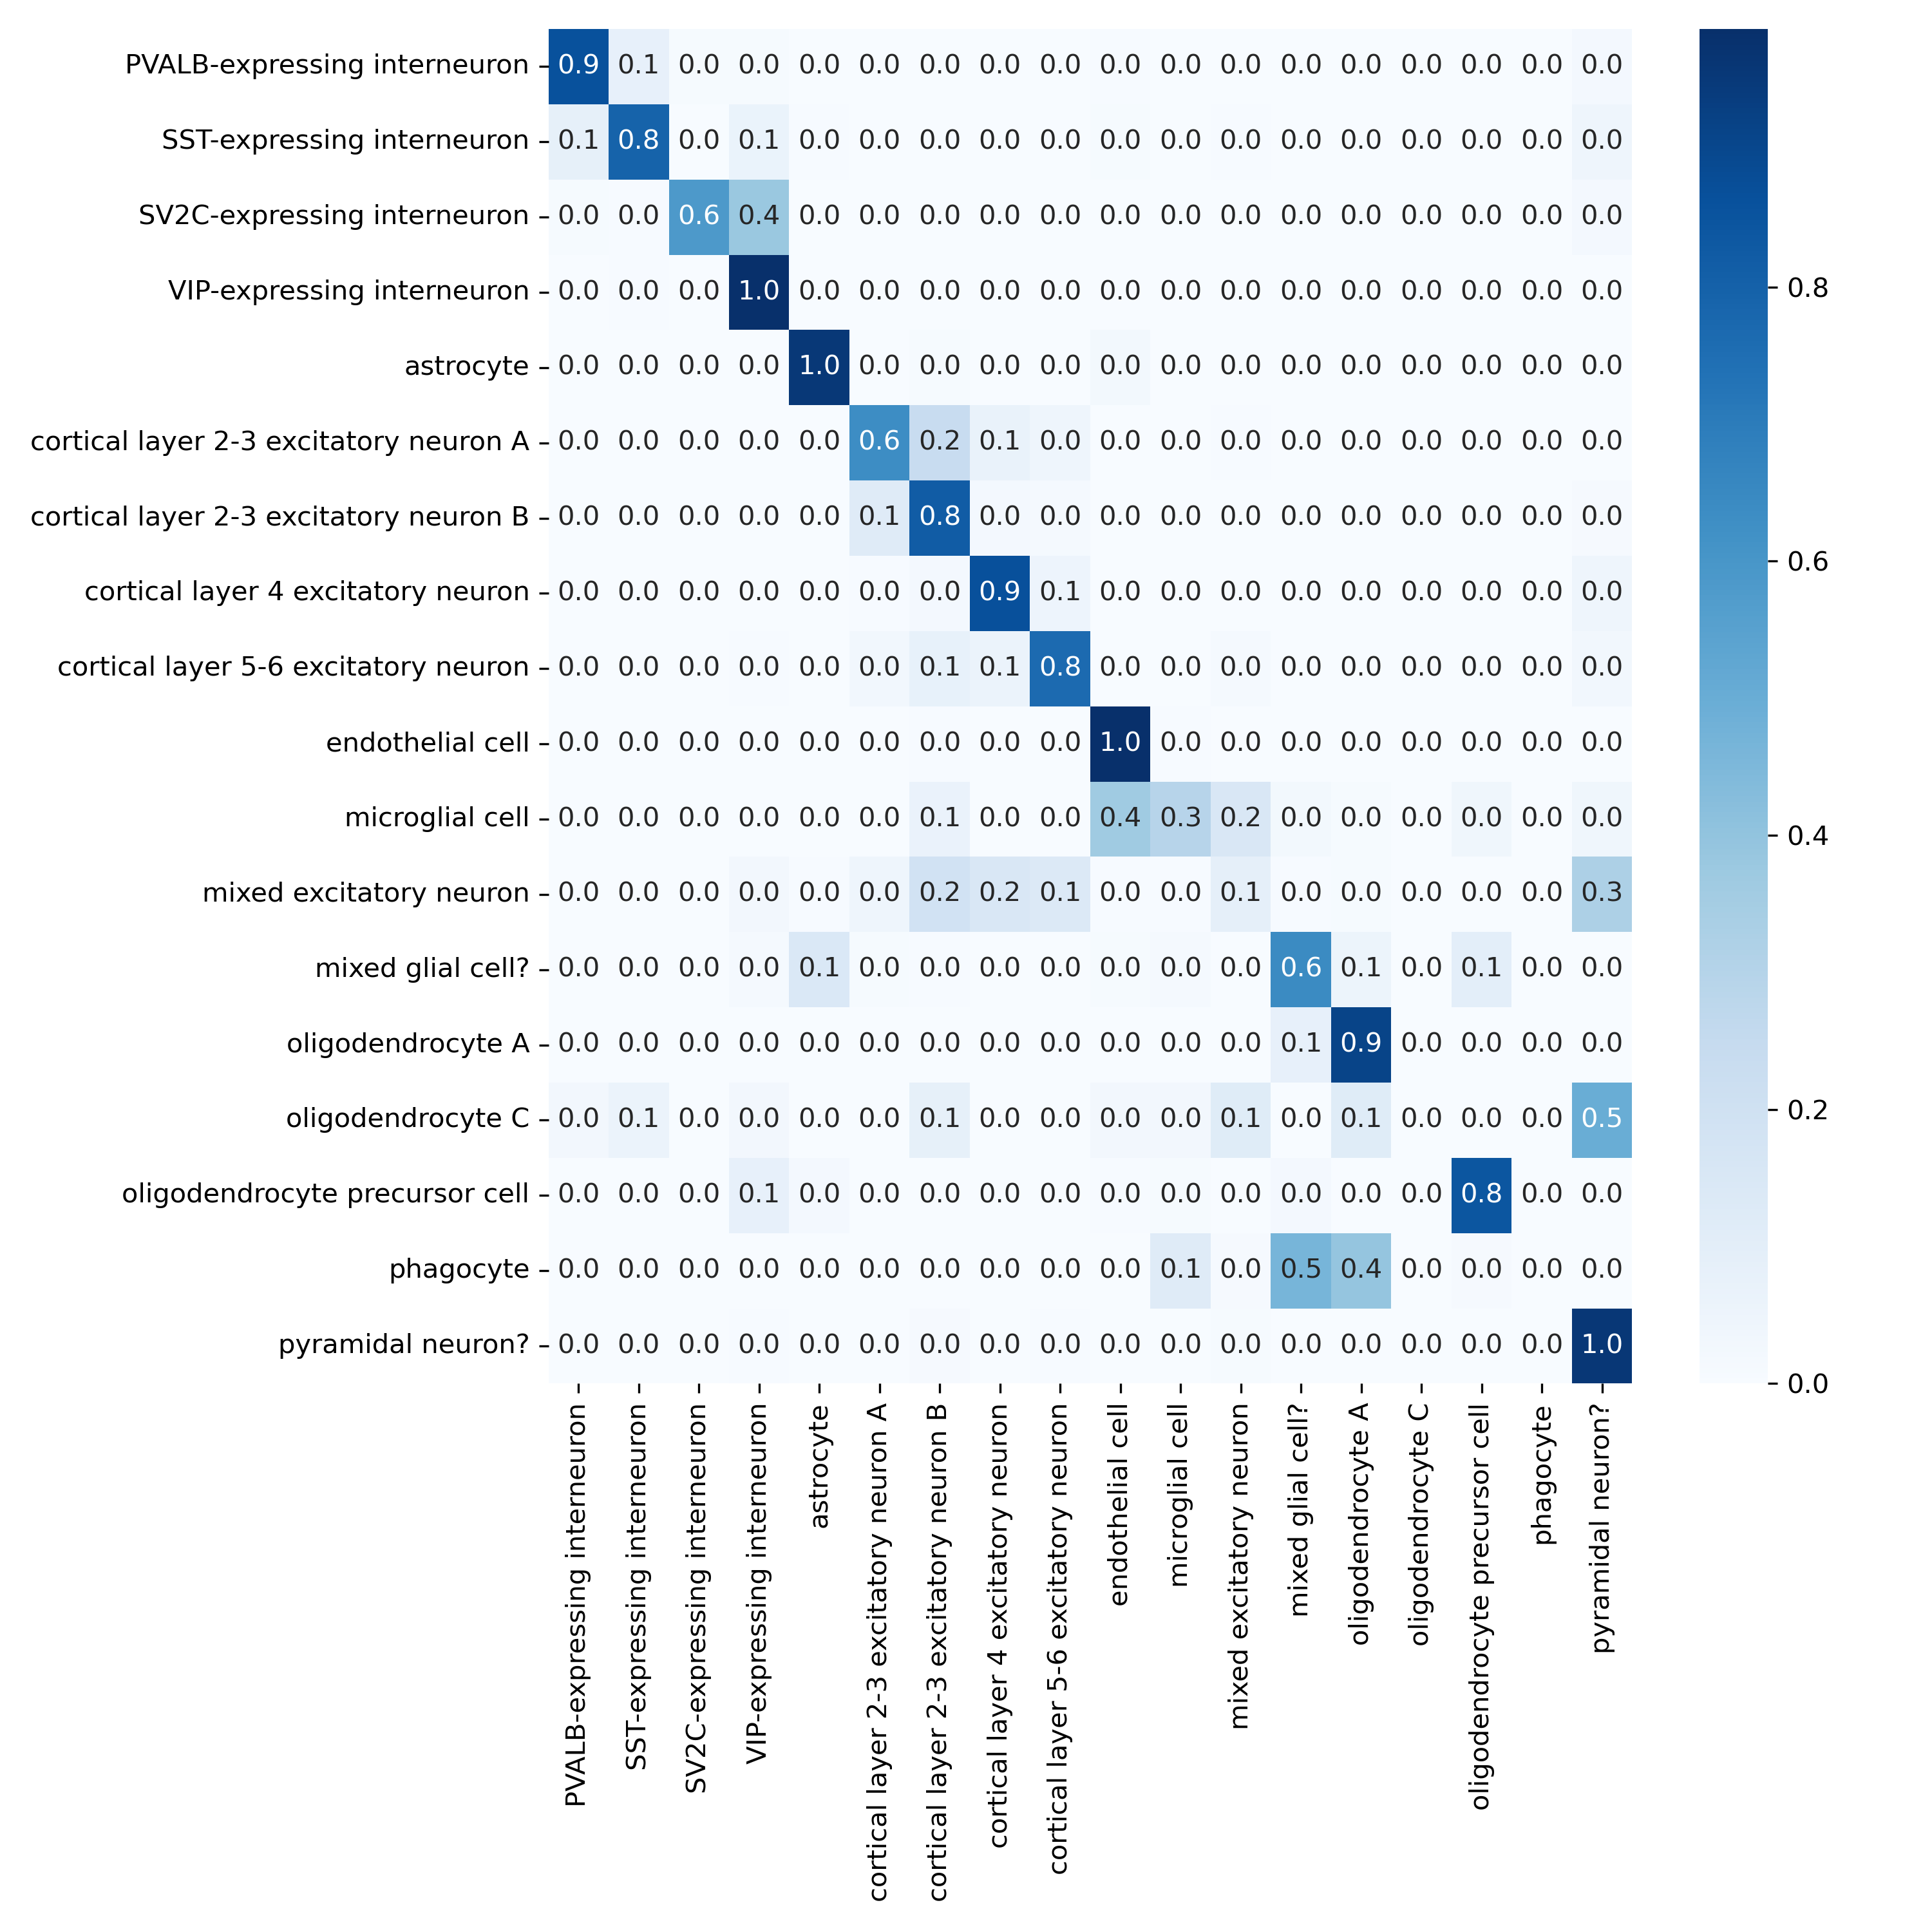

The file beside this chart, header and first rows:
, PVALB-expressing interneuron, SST-expressing interneuron, SV2C-expressing interneuron, VIP-expressing interneuron, astrocyte, cortical layer 2-3 excitatory neuron A, cortical layer 2-3 excitatory neuron B, cortical layer 4 excitatory neuron, cortical layer 5-6 excitatory neuron, endothelial cell, microglial cell, mixed excitatory neuron, mixed glial cell?, oligodendrocyte A, oligodendrocyte C, oligodendrocyte precursor cell, phagocyte, pyramidal neuron?
PVALB-expressing interneuron, 0.861, 0.08314, 0.01139, 0.01139, 0.0, 0.0, 0.0, 0.001139, 0.002278, 0.004556, 0.0, 0.0, 0.002278, 0.0, 0.0, 0.001139, 0.0, 0.02164
SST-expressing interneuron, 0.08527, 0.7946, 0.0, 0.06202, 0.003876, 0.0, 0.0, 0.0, 0.0, 0.007752, 0.0, 0.003876, 0.0, 0.0, 0.0, 0.0, 0.0, 0.04264
SV2C-expressing interneuron, 0.008721, 0.005814, 0.5843, 0.3808, 0.0, 0.0, 0.0, 0.0, 0.0, 0.0, 0.0, 0.0, 0.0, 0.0, 0.0, 0.0, 0.0, 0.02035
VIP-expressing interneuron, 0.0008636, 0.005181, 0.0, 0.9879, 0.0, 0.0008636, 0.0008636, 0.0, 0.0008636, 0.0, 0.0, 0.001727, 0.0, 0.0, 0.0, 0.0, 0.0, 0.001727
astrocyte, 0.0, 0.0, 0.0, 0.0, 0.9564, 0.0007519, 0.009023, 0.0, 0.001504, 0.02481, 0.0, 0.0, 0.003008, 0.0, 0.0, 0.002256, 0.0, 0.002256
cortical layer 2-3 excitatory neuron A, 0.0, 0.0, 0.0, 0.0, 0.0, 0.6369, 0.2357, 0.07325, 0.04459, 0.0, 0.0, 0.006369, 0.0, 0.0, 0.0, 0.003185, 0.0, 0.0
cortical layer 2-3 excitatory neuron B, 0.0004591, 0.0009183, 0.0, 0.001377, 0.0, 0.1208, 0.8209, 0.02066, 0.01745, 0.0004591, 0.0, 0.001837, 0.0, 0.0004591, 0.0, 0.0004591, 0.0, 0.01423
cortical layer 4 excitatory neuron, 0.0006649, 0.0, 0.0, 0.00133, 0.0006649, 0.005984, 0.02261, 0.867, 0.05053, 0.00133, 0.0, 0.003324, 0.0, 0.0006649, 0.0, 0.0, 0.0, 0.04588
cortical layer 5-6 excitatory neuron, 0.0005774, 0.0, 0.0, 0.005196, 0.001732, 0.03176, 0.07794, 0.06005, 0.7667, 0.003464, 0.0, 0.01732, 0.001155, 0.0005774, 0.0, 0.002309, 0.0, 0.03118
endothelial cell, 0.0, 0.0, 0.0, 0.0, 0.0, 0.0, 0.005882, 0.0, 0.0, 0.9882, 0.005882, 0.0, 0.0, 0.0, 0.0, 0.0, 0.0, 0.0
microglial cell, 0.0, 0.0, 0.0, 0.0, 0.0, 0.0, 0.0678, 0.0, 0.0, 0.3644, 0.2966, 0.1525, 0.02542, 0.008475, 0.0, 0.04237, 0.0, 0.04237
mixed excitatory neuron, 0.0, 0.0, 0.0, 0.02703, 0.005405, 0.04865, 0.1892, 0.1514, 0.1351, 0.005405, 0.005405, 0.09189, 0.005405, 0.01081, 0.0, 0.0, 0.0, 0.3243
mixed glial cell?, 0.0, 0.001745, 0.0, 0.01571, 0.1449, 0.01047, 0.005236, 0.0, 0.0, 0.008726, 0.01571, 0.001745, 0.644, 0.0541, 0.0, 0.09773, 0.0, 0.0
oligodendrocyte A, 0.0, 0.0, 0.0, 0.0, 0.0, 0.0, 0.0, 0.0, 0.0008224, 0.0, 0.0008224, 0.0, 0.0847, 0.9137, 0.0, 0.0, 0.0, 0.0
oligodendrocyte C, 0.02941, 0.05882, 0.0, 0.02941, 0.0, 0.0, 0.08824, 0.0, 0.0, 0.02941, 0.02941, 0.1176, 0.0, 0.1176, 0.0, 0.0, 0.0, 0.5
oligodendrocyte precursor cell, 0.0, 0.0, 0.001155, 0.08314, 0.01963, 0.001155, 0.002309, 0.0, 0.002309, 0.005774, 0.01039, 0.003464, 0.02194, 0.001155, 0.0, 0.8453, 0.0, 0.002309
phagocyte, 0.0, 0.0, 0.0, 0.0, 0.0, 0.0, 0.0, 0.0, 0.0, 0.0, 0.122, 0.0122, 0.4634, 0.3902, 0.0, 0.0122, 0.0, 0.0
pyramidal neuron?, 0.003788, 0.0, 0.0, 0.005682, 0.0, 0.0, 0.01326, 0.003788, 0.005682, 0.0, 0.0, 0.00947, 0.0, 0.0, 0.0, 0.0, 0.0, 0.9583
